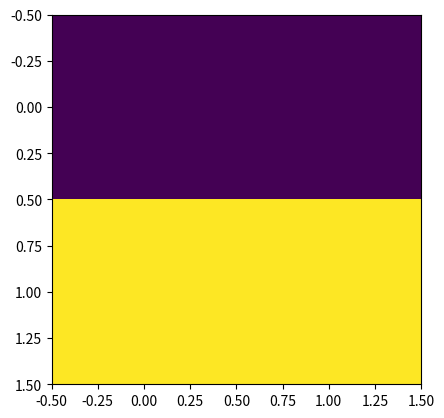

Here is the Python script that generated this plot:
from matplotlib import pyplot as plt

plt.imshow([
    [1, 1],
    [2, 2]
], interpolation='nearest')
plt.show()
